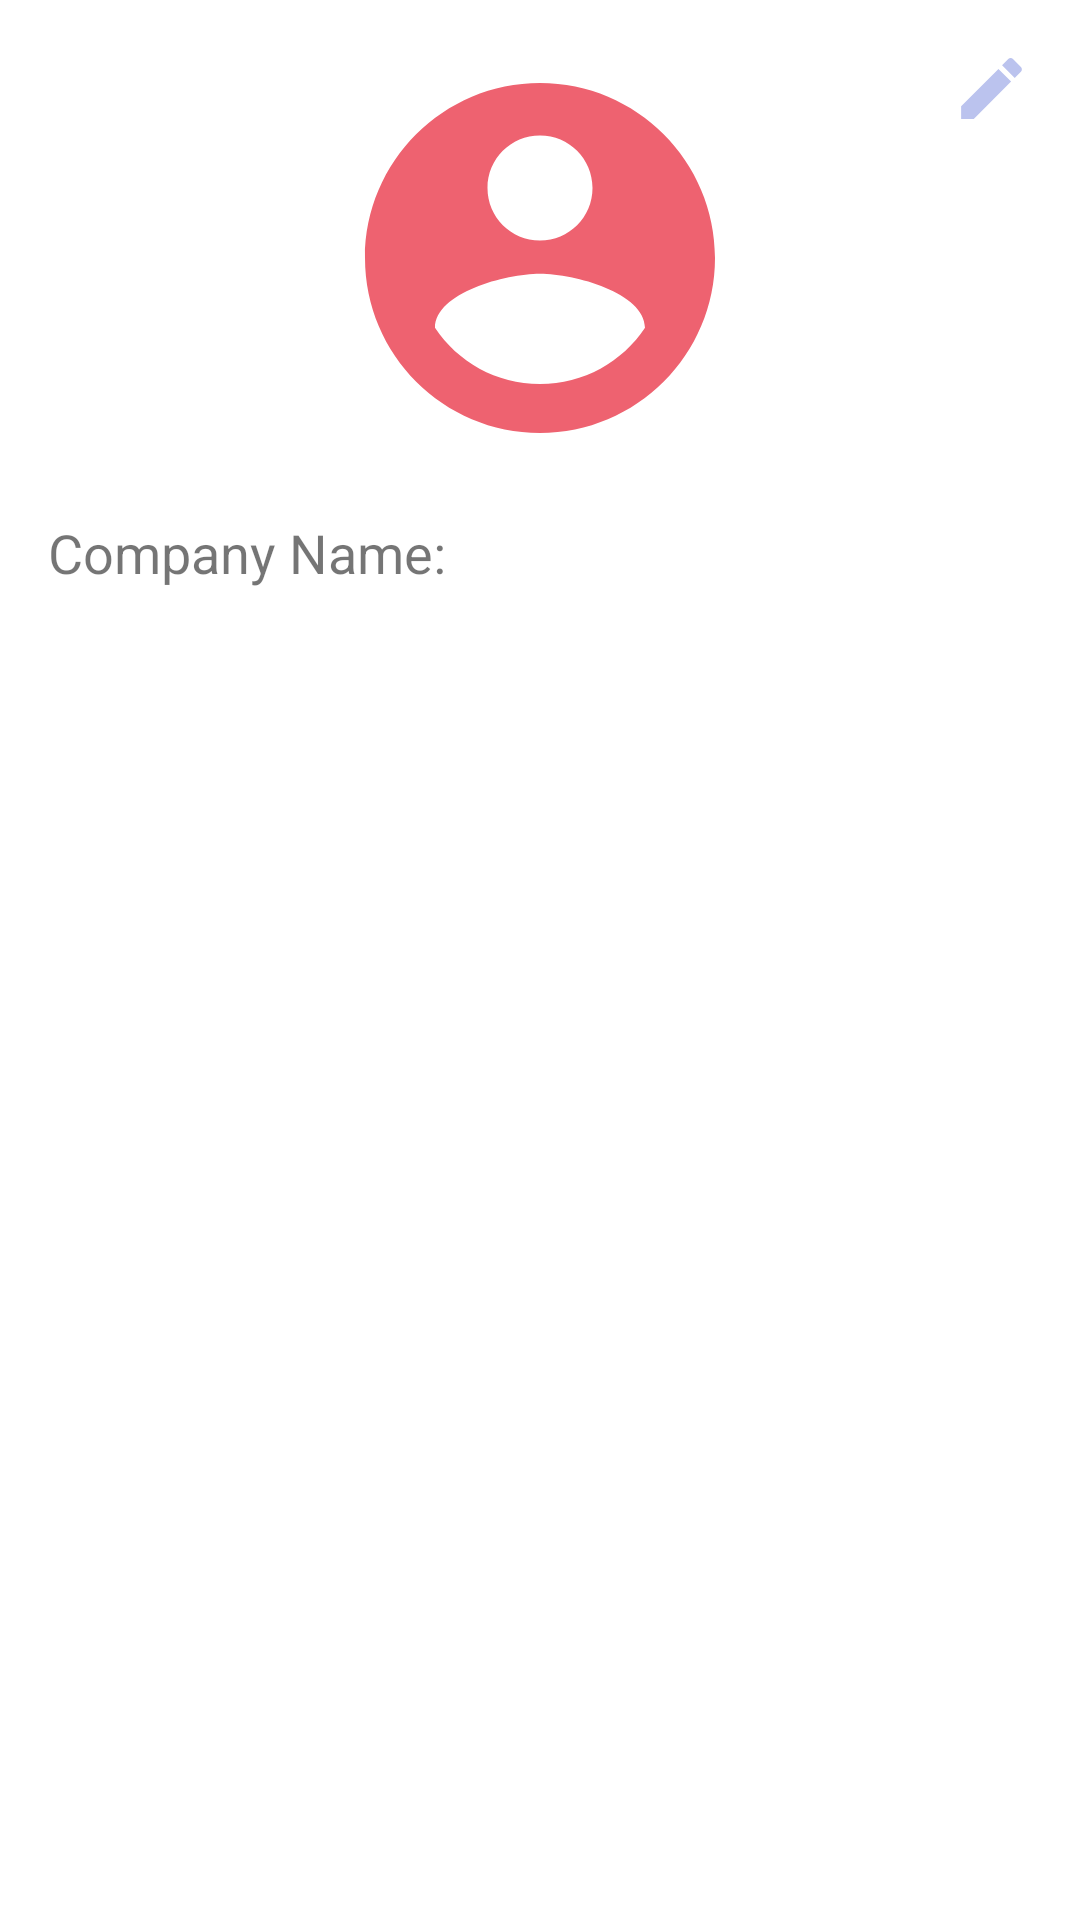

This screen was rendered from an Android layout file. Write that file and the resources it references.
<!-- AndroidManifest.xml: application theme Theme.ServiceReminder -->
<!-- res/layout/navigation_header_main.xml -->
<?xml version="1.0" encoding="utf-8"?>
<RelativeLayout xmlns:android="http://schemas.android.com/apk/res/android"
    xmlns:tools="http://schemas.android.com/tools"
    android:layout_width="match_parent"
    android:layout_height="wrap_content"
    android:orientation="horizontal"
    tools:ignore="RtlSymmetry">

    <ImageView
        android:id="@+id/ProfilePicture"
        android:layout_width="140dp"
        android:layout_height="140dp"
        android:layout_centerHorizontal="true"
        android:layout_marginTop="@dimen/standardMargin"
        android:layout_marginBottom="@dimen/standardMargin"
        android:contentDescription="Profile Picture"
        android:src="@drawable/navigation_header_main_account_picture"
        tools:ignore="HardcodedText" />

    <TextView
        android:id="@+id/companyNameText"
        android:layout_width="wrap_content"
        android:layout_height="wrap_content"
        android:layout_below="@+id/ProfilePicture"
        android:layout_marginStart="@dimen/standardMargin"
        android:layout_marginBottom="@dimen/standardMargin"
        android:text="Company Name:"
        android:textSize="@dimen/midHalfStandardTextSize"
        tools:ignore="HardcodedText" />

    <TextView
        android:id="@+id/companyNameSetText"
        android:layout_width="wrap_content"
        android:layout_height="wrap_content"
        android:layout_below="@+id/ProfilePicture"
        android:layout_marginStart="@dimen/standardMargin"
        android:layout_toEndOf="@id/companyNameText"
        android:textSize="@dimen/midHalfStandardTextSize" />

    <ImageButton
        android:id="@+id/navigationHeaderEditButton"
        android:layout_width="wrap_content"
        android:layout_height="wrap_content"
        android:layout_alignParentEnd="true"
        android:layout_marginTop="@dimen/standardMargin"
        android:layout_marginEnd="@dimen/standardMargin"
        android:background="@android:color/transparent"
        android:contentDescription="EditButton"
        android:src="@drawable/navigation_header_main_edit"
        tools:ignore="HardcodedText" />


</RelativeLayout>
<!-- resources referenced by this layout -->
<resources>
  <dimen name="midHalfStandardTextSize" type="integer">18sp</dimen>
  <dimen name="standardMargin" type="integer">16dp</dimen>
  <!-- drawable navigation_header_main_account_picture (drawable) -->
  <vector android:height="48dp" android:tint="#EE6270"
      android:viewportHeight="24" android:viewportWidth="24"
      android:width="48dp" xmlns:android="http://schemas.android.com/apk/res/android">
      <path android:fillColor="@android:color/white" android:pathData="M12,2C6.48,2 2,6.48 2,12s4.48,10 10,10 10,-4.48 10,-10S17.52,2 12,2zM12,5c1.66,0 3,1.34 3,3s-1.34,3 -3,3 -3,-1.34 -3,-3 1.34,-3 3,-3zM12,19.2c-2.5,0 -4.71,-1.28 -6,-3.22 0.03,-1.99 4,-3.08 6,-3.08 1.99,0 5.97,1.09 6,3.08 -1.29,1.94 -3.5,3.22 -6,3.22z"/>
  </vector>
  <!-- drawable navigation_header_main_edit (drawable) -->
  <vector android:height="27dp" android:tint="#BBC3EE"
      android:viewportHeight="24" android:viewportWidth="24"
      android:width="27dp" xmlns:android="http://schemas.android.com/apk/res/android">
      <path android:fillColor="@android:color/white" android:pathData="M3,17.25V21h3.75L17.81,9.94l-3.75,-3.75L3,17.25zM20.71,7.04c0.39,-0.39 0.39,-1.02 0,-1.41l-2.34,-2.34c-0.39,-0.39 -1.02,-0.39 -1.41,0l-1.83,1.83 3.75,3.75 1.83,-1.83z"/>
  </vector>
  <style name="Theme.ServiceReminder" parent="Theme.MaterialComponents.DayNight.NoActionBar">
          
          <item name="colorPrimary">@android:color/black</item>
          <item name="colorPrimaryVariant">@color/black</item>
          <item name="colorOnPrimary">@color/black</item>
          
          <item name="colorSecondary">@color/basic</item>
          <item name="colorSecondaryVariant">@color/basic</item>
          <item name="colorOnSecondary">@color/black</item>
          
          <item name="android:statusBarColor" tools:targetApi="l">?attr/colorPrimaryVariant</item>
          
      </style>
  <color name="black">#FF000000</color>
  <color name="basic">#303439</color>
</resources>
